Run: headless pygame with SDL's dummy video driver; simulated clock (each Clock.tick advances the game by its frame time, no real sleeping); random seed 0; keys injected as events and as key.get_pressed() state; mouse plan: one left click at the window centre at the start of phase 2, then a move to the lower-right quarter at the start of phase 3.
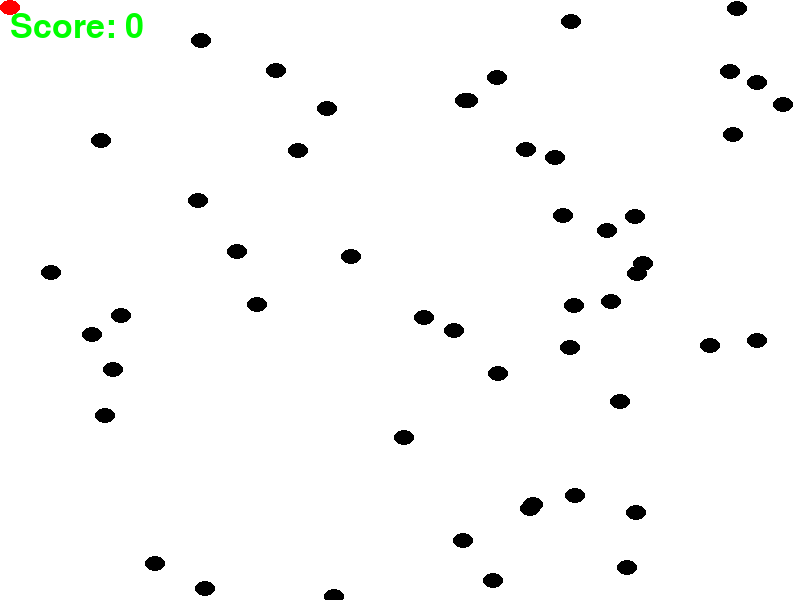
Frame 1 of 4 · flips 1–60 · no input
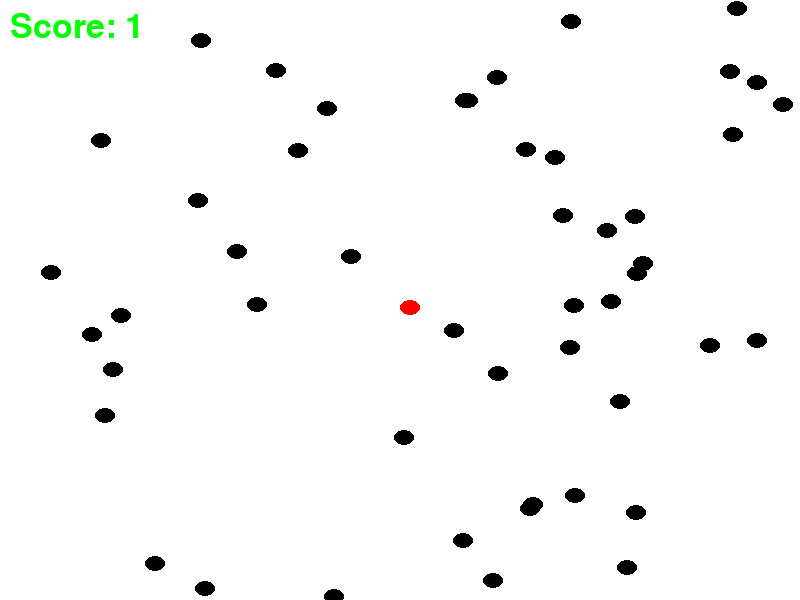
Frame 2 of 4 · flips 61–180 · clicked the window centre · tapped SPACE, RETURN · held RIGHT (→), D
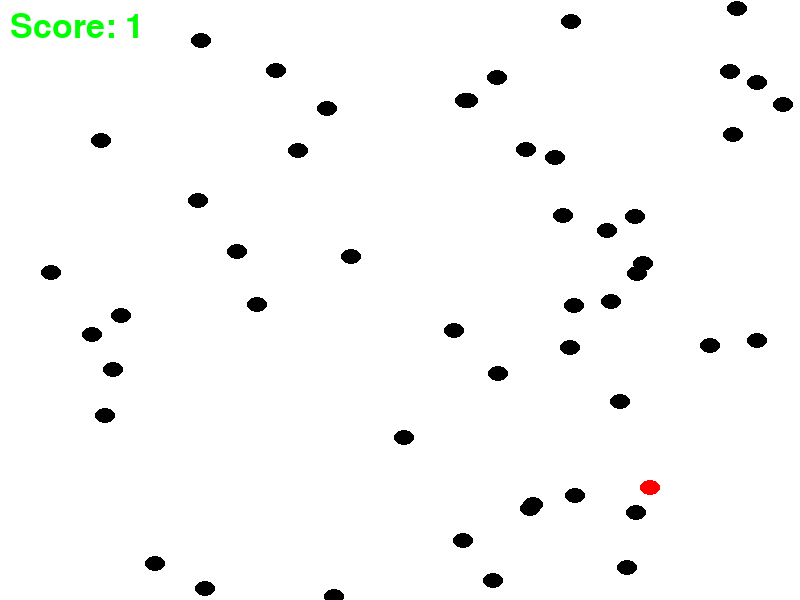
Frame 3 of 4 · flips 181–300 · moved the mouse to the lower-right quarter · held DOWN (↓), S
Frame 4 of 4 · flips 301–420 · held LEFT (←), A, UP (↑), W · screen unchanged from frame 3, image omitted

The pygame program that drew these frames:

import pygame
import random

# Define some colors
BLACK = (0,   0,   0)
WHITE = (255, 255, 255)
RED = (255,   0,   0)


class Block(pygame.sprite.Sprite):
    def __init__(self, color, width, height):
        super().__init__()
        self.image = pygame.Surface([width, height])
        self.image.fill(WHITE)
        self.image.set_colorkey(WHITE)
        pygame.draw.ellipse(self.image, color, [0, 0, width, height])
        # Fetch the rectangle object that has the dimensions of the image
        # Update the position of this object by setting the values of rect.x and rect.y
        self.rect = self.image.get_rect()


def main():
    pygame.init()
    screen_width = 800
    screen_height = 600
    screen = pygame.display.set_mode([800, 600])
    pygame.display.set_caption('Block')
    # This is a list of 'sprites.' Each block in the program is added to this list.
    # The list is managed by a class called 'Group.'
    block_list = pygame.sprite.Group()
    # This is a list of every sprite.
    # All blocks and the player block as well.
    all_sprites_list = pygame.sprite.Group()
    # create 50 blocks
    for i in range(50):
        # This represents a block
        block = Block(BLACK, 20, 15)
        # Set a random location for the block
        block.rect.x = random.randrange(screen_width)
        block.rect.y = random.randrange(screen_height)
        # Add the block to the list of objects
        block_list.add(block)
        all_sprites_list.add(block)

    # Create a RED player block
    player = Block(RED, 20, 15)
    all_sprites_list.add(player)

    # Loop until the user clicks the close button.
    running = True
    # Used to manage how fast the screen updates
    clock = pygame.time.Clock()
    score = 0
    # Set up the font object
    font = pygame.font.Font(None, 50)
    # -------- Main Program Loop -----------
    while running:
        for event in pygame.event.get():
            if event.type == pygame.QUIT:
                running = False
        # Clear the screen
        screen.fill(WHITE)
        # Get the current mouse position. This returns the position
        # as a list of two numbers.
        pos = pygame.mouse.get_pos()
        # Fetch the x and y out of the list,just like we'd fetch letters out of a string.
        # Set the player object to the mouse location
        player.rect.x = pos[0]
        player.rect.y = pos[1]

        # See if the player block has collided with anything.
        blocks_hit_list = pygame.sprite.spritecollide(player, block_list, True)

        # Check the list of collisions.
        for block in blocks_hit_list:
            score += 1
        # Draw the score to the screen
        # render(text, antialias, color, background=None) -> Surface
        score_text = font.render(f'Score: {score}', True, (0, 255, 0))
        screen.blit(score_text, (10, 10))
        # Draw all the spites
        all_sprites_list.draw(screen)

        # Go ahead and update the screen with what we've drawn.
        pygame.display.update()

        # Limit to 60 frames per second
        clock.tick(60)
    pygame.quit()


if __name__ == '__main__':
    main()
